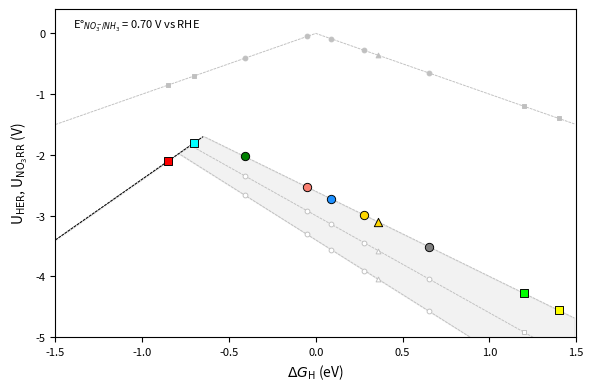

Here is the Python script that generated this plot:
#!/usr/bin/env python

import numpy as np
import matplotlib.pyplot as plt
from matplotlib.lines import Line2D
from matplotlib.legend_handler import HandlerTuple

fig_size = (6, 4)
x1, x2 = -1.5, 1.5
y1, y2 = -2.5, 0.2
delta = 0.01

plt.figure(figsize=fig_size, dpi=300)

xx = np.arange(x1, x2, delta)
xx_left = np.arange(x1, -11/17, delta)

# 선 그리기
yy1 = -np.maximum(-2*xx+0.4, 1.4*xx+2.6)
yy2 = -np.maximum(-2*xx+0.4, 1.6*xx+3.0)
yy3 = -np.maximum(-2*xx+0.4, 1.8*xx+3.4)

plt.plot(xx, yy1, '--', color='silver', lw=0.67, dashes=(3, 1), zorder=2)
plt.plot(xx, yy2, '--', color='silver', lw=0.67, dashes=(3, 1), zorder=2)
plt.plot(xx, yy3, '--', color='silver', lw=0.67, dashes=(3, 1), zorder=2)
plt.plot(xx_left, -(-2*xx_left+0.4), '--', color='black', lw=0.67, dashes=(3, 1), zorder=3)

# 선들 사이의 공간을 색칠
plt.fill_between(xx, yy1, yy3, alpha=0.2, color='silver', zorder=1)

plt.plot(xx, -np.maximum(-xx, xx), '--', color='silver', lw=0.67, dashes=(3, 1), zorder=2)
# plt.plot(xx, np.ones_like(xx)*0.05, '-', color='black', lw=0.67, zorder=2)

systems = []
hbe_corr = 0.27
systems.append(['Cu(111)', 0.01+hbe_corr, 'gold', 'o'])
systems.append(['Cu(100)', 0.09+hbe_corr, 'gold', '^'])
systems.append(['Ni(111)', -0.68+hbe_corr, 'green', 'o'])
# systems.append(['Ru(0001)', -0.88+hbe_corr, 'mediumorchid', 'v'])
systems.append(['Pt(111)', -0.18+hbe_corr, 'dodgerblue', 'o'])
systems.append(['Rh(111)', -0.32+hbe_corr, 'salmon', 'o'])
systems.append(['Ag(111)', 0.38+hbe_corr, 'gray', 'o'])
systems.append(['TiN4', -0.7, 'cyan', 's'])
# systems.append(['RuN4', -0.8, 'magenta', 's'])
systems.append(['RhN4', -0.85, 'red', 's'])
systems.append(['CuN4', 1.4, 'yellow', 's'])
systems.append(['NiN4', 1.2, 'lime', 's'])

for i in range(len(systems)):
    x = systems[i][1]
    plt.scatter(x, -max(-x, x), color='silver', marker=systems[i][3], linewidth=0.67, zorder=4, s=12)
    plt.scatter(x, -max(-2*x+0.4, 1.4*x+2.6), facecolor=systems[i][2], edgecolor='black', marker=systems[i][3], linewidth=0.67, zorder=4)
    if -x+0.2 < 0.9*x+1.5:
        plt.scatter(x, -max(-2*x+0.4, 1.6*x+3.0), facecolor='white', edgecolor='silver', marker=systems[i][3], linewidth=0.67, zorder=4, s=12)
        plt.scatter(x, -max(-2*x+0.4, 1.8*x+3.4), facecolor='white', edgecolor='silver', marker=systems[i][3], linewidth=0.67, zorder=4, s=12)
    # if systems[i][0] == 'CuN4':
    #     plt.annotate(systems[i][0], xy=(x, -max(-x+0.2, 0.7*x+1.3)), xytext=(x+0.01, -max(-x+0.2, 0.7*x+1.3)+0.06), fontsize=8, ha='center')
    # elif systems[i][0] in ['RhN4', 'TiN4']:
    #     plt.annotate(systems[i][0], xy=(x, -max(-x+0.2, 0.7*x+1.3)), xytext=(x-0.05, -max(-x+0.2, 0.7*x+1.3)), fontsize=8, ha='right')
    # elif systems[i][0] == 'Cu(100)':
    #     plt.annotate(systems[i][0], xy=(x, -max(-x+0.2, 0.7*x+1.3)), xytext=(x+0.05, -max(-x+0.2, 0.7*x+1.3)), fontsize=8)
    # else:
    #     plt.annotate(systems[i][0], xy=(x, -max(-x+0.2, 0.7*x+1.3)), xytext=(x, -max(-x+0.2, 0.7*x+1.3)+0.05), fontsize=8)

plt.text(-1.4, 0.1, r'E°$_{NO_{3}^{-}/NH_{3}}$ = 0.70 V vs RHE', color='black', fontsize=8)
# plt.xticks([])
# plt.yticks([])
plt.xticks(fontsize=8)
plt.yticks(fontsize=8)
plt.xlim(x1, x2)
plt.ylim(y1*2, y2*2)
plt.xlabel(r'$\Delta G_{\sf H}$ (eV)')
plt.ylabel(r'U$_{\text{HER}}$, U$_{\text{NO}_3\text{RR}}$ (V)')

# marker_fcc1 = Line2D([0], [0], color='black', marker='o', markeredgewidth=0.67, markersize=3, linestyle='None')
# marker_fcc2 = Line2D([0], [0], markerfacecolor='white', markeredgecolor='black', marker='o', markeredgewidth=0.67, markersize=3, linestyle='None')
# marker_mnc1 = Line2D([0], [0], color='black', marker='s', markeredgewidth=0.67, markersize=3, linestyle='None')
# marker_mnc2 = Line2D([0], [0], markerfacecolor='white', markeredgecolor='black', marker='s', markeredgewidth=0.67, markersize=3, linestyle='None')
# plt.legend([(marker_fcc1, marker_fcc2), (marker_mnc1, marker_mnc2)], 
#             ['metal surfaces', 'M-N-C single atom'], 
#             handler_map={tuple: HandlerTuple(ndivide=None)}, 
#             loc='upper right', fontsize=8)

plt.tight_layout()
plt.savefig('no3rr_scheme.png', dpi=300, bbox_inches='tight') #, transparent=True)
plt.close()
